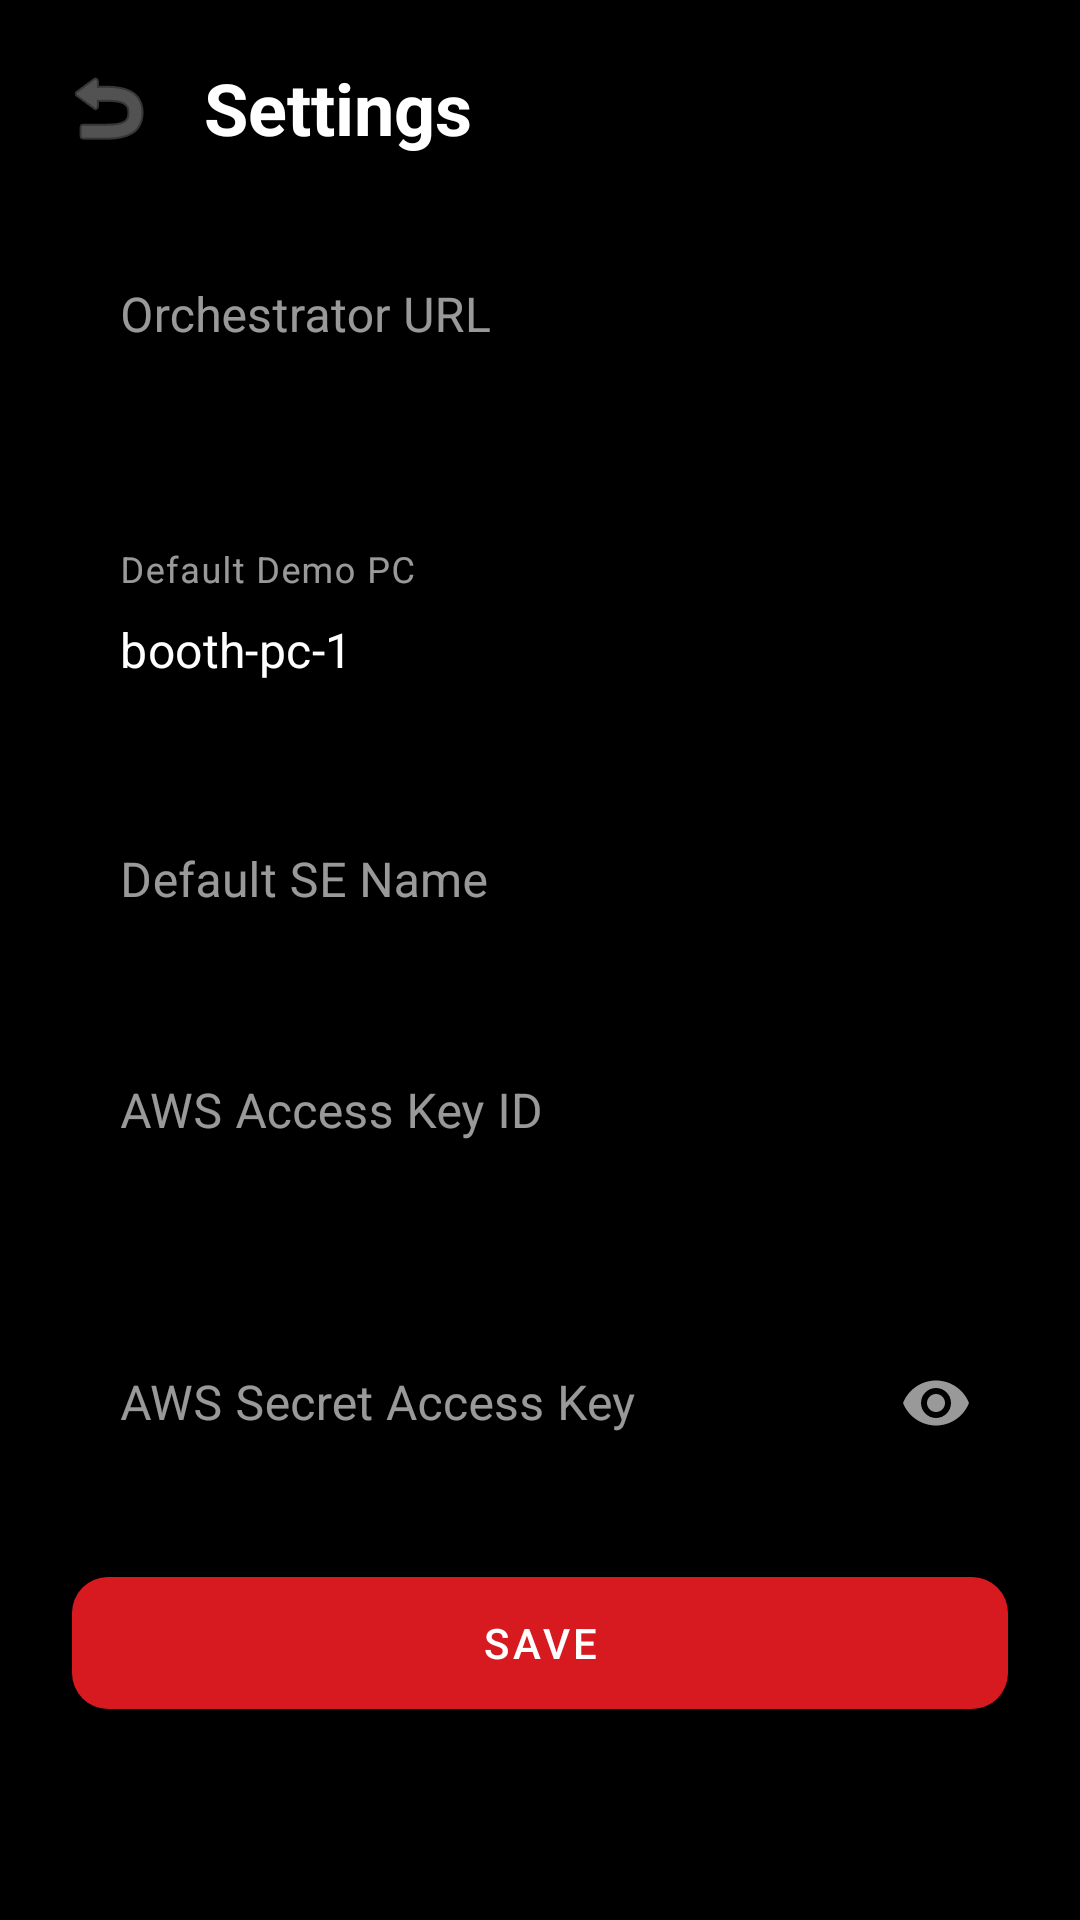

Reconstruct the res/layout file that produces this screen, plus the resources it refers to.
<!-- AndroidManifest.xml: application theme Theme.BoothApp -->
<!-- res/layout/activity_settings.xml -->
<?xml version="1.0" encoding="utf-8"?>
<LinearLayout
    xmlns:android="http://schemas.android.com/apk/res/android"
    xmlns:app="http://schemas.android.com/apk/res-auto"
    android:layout_width="match_parent"
    android:layout_height="match_parent"
    android:orientation="vertical"
    android:background="@color/tm_dark">

    
    <LinearLayout
        android:layout_width="match_parent"
        android:layout_height="wrap_content"
        android:orientation="horizontal"
        android:gravity="center_vertical"
        android:padding="16dp">

        <ImageButton
            android:id="@+id/btnBack"
            android:layout_width="40dp"
            android:layout_height="40dp"
            android:src="@android:drawable/ic_menu_revert"
            android:background="?attr/selectableItemBackgroundBorderless"
            android:contentDescription="@string/back"
            app:tint="@color/tm_gray_light" />

        <TextView
            android:layout_width="wrap_content"
            android:layout_height="wrap_content"
            android:layout_marginStart="12dp"
            android:text="@string/settings"
            android:textColor="@color/tm_white"
            android:textSize="24sp"
            android:textStyle="bold" />
    </LinearLayout>

    <ScrollView
        android:layout_width="match_parent"
        android:layout_height="0dp"
        android:layout_weight="1"
        android:fillViewport="true">

        <LinearLayout
            android:layout_width="match_parent"
            android:layout_height="wrap_content"
            android:orientation="vertical"
            android:paddingHorizontal="24dp"
            android:paddingBottom="24dp">

            <com.google.android.material.textfield.TextInputLayout
                android:id="@+id/tilOrchestratorUrl"
                android:layout_width="match_parent"
                android:layout_height="wrap_content"
                android:hint="@string/orchestrator_url"
                app:hintTextColor="@color/tm_gray"
                app:boxStrokeColor="@color/tm_red"
                app:helperText="@string/orchestrator_url_hint"
                app:helperTextTextColor="@color/tm_gray"
                app:errorEnabled="true"
                style="@style/Widget.MaterialComponents.TextInputLayout.OutlinedBox">

                <com.google.android.material.textfield.TextInputEditText
                    android:id="@+id/etOrchestratorUrl"
                    android:layout_width="match_parent"
                    android:layout_height="wrap_content"
                    android:textColor="@color/tm_white"
                    android:inputType="textUri" />
            </com.google.android.material.textfield.TextInputLayout>

            <com.google.android.material.textfield.TextInputLayout
                android:layout_width="match_parent"
                android:layout_height="wrap_content"
                android:layout_marginTop="16dp"
                android:hint="@string/default_demo_pc"
                app:hintTextColor="@color/tm_gray"
                app:boxStrokeColor="@color/tm_red"
                style="@style/Widget.MaterialComponents.TextInputLayout.OutlinedBox">

                <com.google.android.material.textfield.TextInputEditText
                    android:id="@+id/etDefaultDemoPc"
                    android:layout_width="match_parent"
                    android:layout_height="wrap_content"
                    android:textColor="@color/tm_white"
                    android:text="booth-pc-1"
                    android:inputType="text" />
            </com.google.android.material.textfield.TextInputLayout>

            <com.google.android.material.textfield.TextInputLayout
                android:layout_width="match_parent"
                android:layout_height="wrap_content"
                android:layout_marginTop="16dp"
                android:hint="@string/default_se_name"
                app:hintTextColor="@color/tm_gray"
                app:boxStrokeColor="@color/tm_red"
                style="@style/Widget.MaterialComponents.TextInputLayout.OutlinedBox">

                <com.google.android.material.textfield.TextInputEditText
                    android:id="@+id/etDefaultSeName"
                    android:layout_width="match_parent"
                    android:layout_height="wrap_content"
                    android:textColor="@color/tm_white"
                    android:inputType="textPersonName" />
            </com.google.android.material.textfield.TextInputLayout>

            <com.google.android.material.textfield.TextInputLayout
                android:layout_width="match_parent"
                android:layout_height="wrap_content"
                android:layout_marginTop="16dp"
                android:hint="@string/aws_access_key"
                app:hintTextColor="@color/tm_gray"
                app:boxStrokeColor="@color/tm_red"
                app:helperText="@string/aws_key_hint"
                app:helperTextTextColor="@color/tm_gray"
                style="@style/Widget.MaterialComponents.TextInputLayout.OutlinedBox">

                <com.google.android.material.textfield.TextInputEditText
                    android:id="@+id/etAwsAccessKey"
                    android:layout_width="match_parent"
                    android:layout_height="wrap_content"
                    android:textColor="@color/tm_white"
                    android:inputType="textVisiblePassword" />
            </com.google.android.material.textfield.TextInputLayout>

            <com.google.android.material.textfield.TextInputLayout
                android:layout_width="match_parent"
                android:layout_height="wrap_content"
                android:layout_marginTop="16dp"
                android:hint="@string/aws_secret_key"
                app:hintTextColor="@color/tm_gray"
                app:boxStrokeColor="@color/tm_red"
                style="@style/Widget.MaterialComponents.TextInputLayout.OutlinedBox"
                app:endIconMode="password_toggle">

                <com.google.android.material.textfield.TextInputEditText
                    android:id="@+id/etAwsSecretKey"
                    android:layout_width="match_parent"
                    android:layout_height="wrap_content"
                    android:textColor="@color/tm_white"
                    android:inputType="textPassword" />
            </com.google.android.material.textfield.TextInputLayout>

            <com.google.android.material.button.MaterialButton
                android:id="@+id/btnSave"
                android:layout_width="match_parent"
                android:layout_height="56dp"
                android:layout_marginTop="24dp"
                android:text="@string/save"
                app:backgroundTint="@color/tm_red"
                app:cornerRadius="12dp" />

        </LinearLayout>
    </ScrollView>

</LinearLayout>
<!-- resources referenced by this layout -->
<resources>
  <color name="tm_dark">@color/tm_bg</color>
  <color name="tm_gray_light">#888888</color>
  <color name="tm_red">#D71920</color>
  <color name="tm_white">#FFFFFF</color>
  <string name="aws_access_key">AWS Access Key ID</string>
  <string name="aws_key_hint">For S3 badge photo upload</string>
  <string name="aws_secret_key">AWS Secret Access Key</string>
  <string name="back">Back</string>
  <string name="default_demo_pc">Default Demo PC</string>
  <string name="default_se_name">Default SE Name</string>
  <string name="orchestrator_url">Orchestrator URL</string>
  <string name="orchestrator_url_hint">Lambda Function URL (e.g. https://xxx.lambda-url.us-east-1.on.aws)</string>
  <string name="save">Save</string>
  <string name="settings">Settings</string>
  <style name="Theme.BoothApp" parent="Theme.MaterialComponents.DayNight.NoActionBar">
          <item name="colorPrimary">@color/tm_red</item>
          <item name="colorPrimaryVariant">@color/tm_red_dark</item>
          <item name="colorSecondary">@color/tm_red_light</item>
          <item name="colorOnPrimary">@color/tm_white</item>
          <item name="android:colorBackground">@color/tm_dark</item>
          <item name="colorSurface">@color/tm_dark_surface</item>
          <item name="colorOnSurface">@color/tm_white</item>
          <item name="android:statusBarColor">@color/tm_dark</item>
          <item name="android:navigationBarColor">@color/tm_dark</item>
      </style>
  <color name="tm_bg">#000000</color>
  <color name="tm_red_dark">#B81419</color>
</resources>
